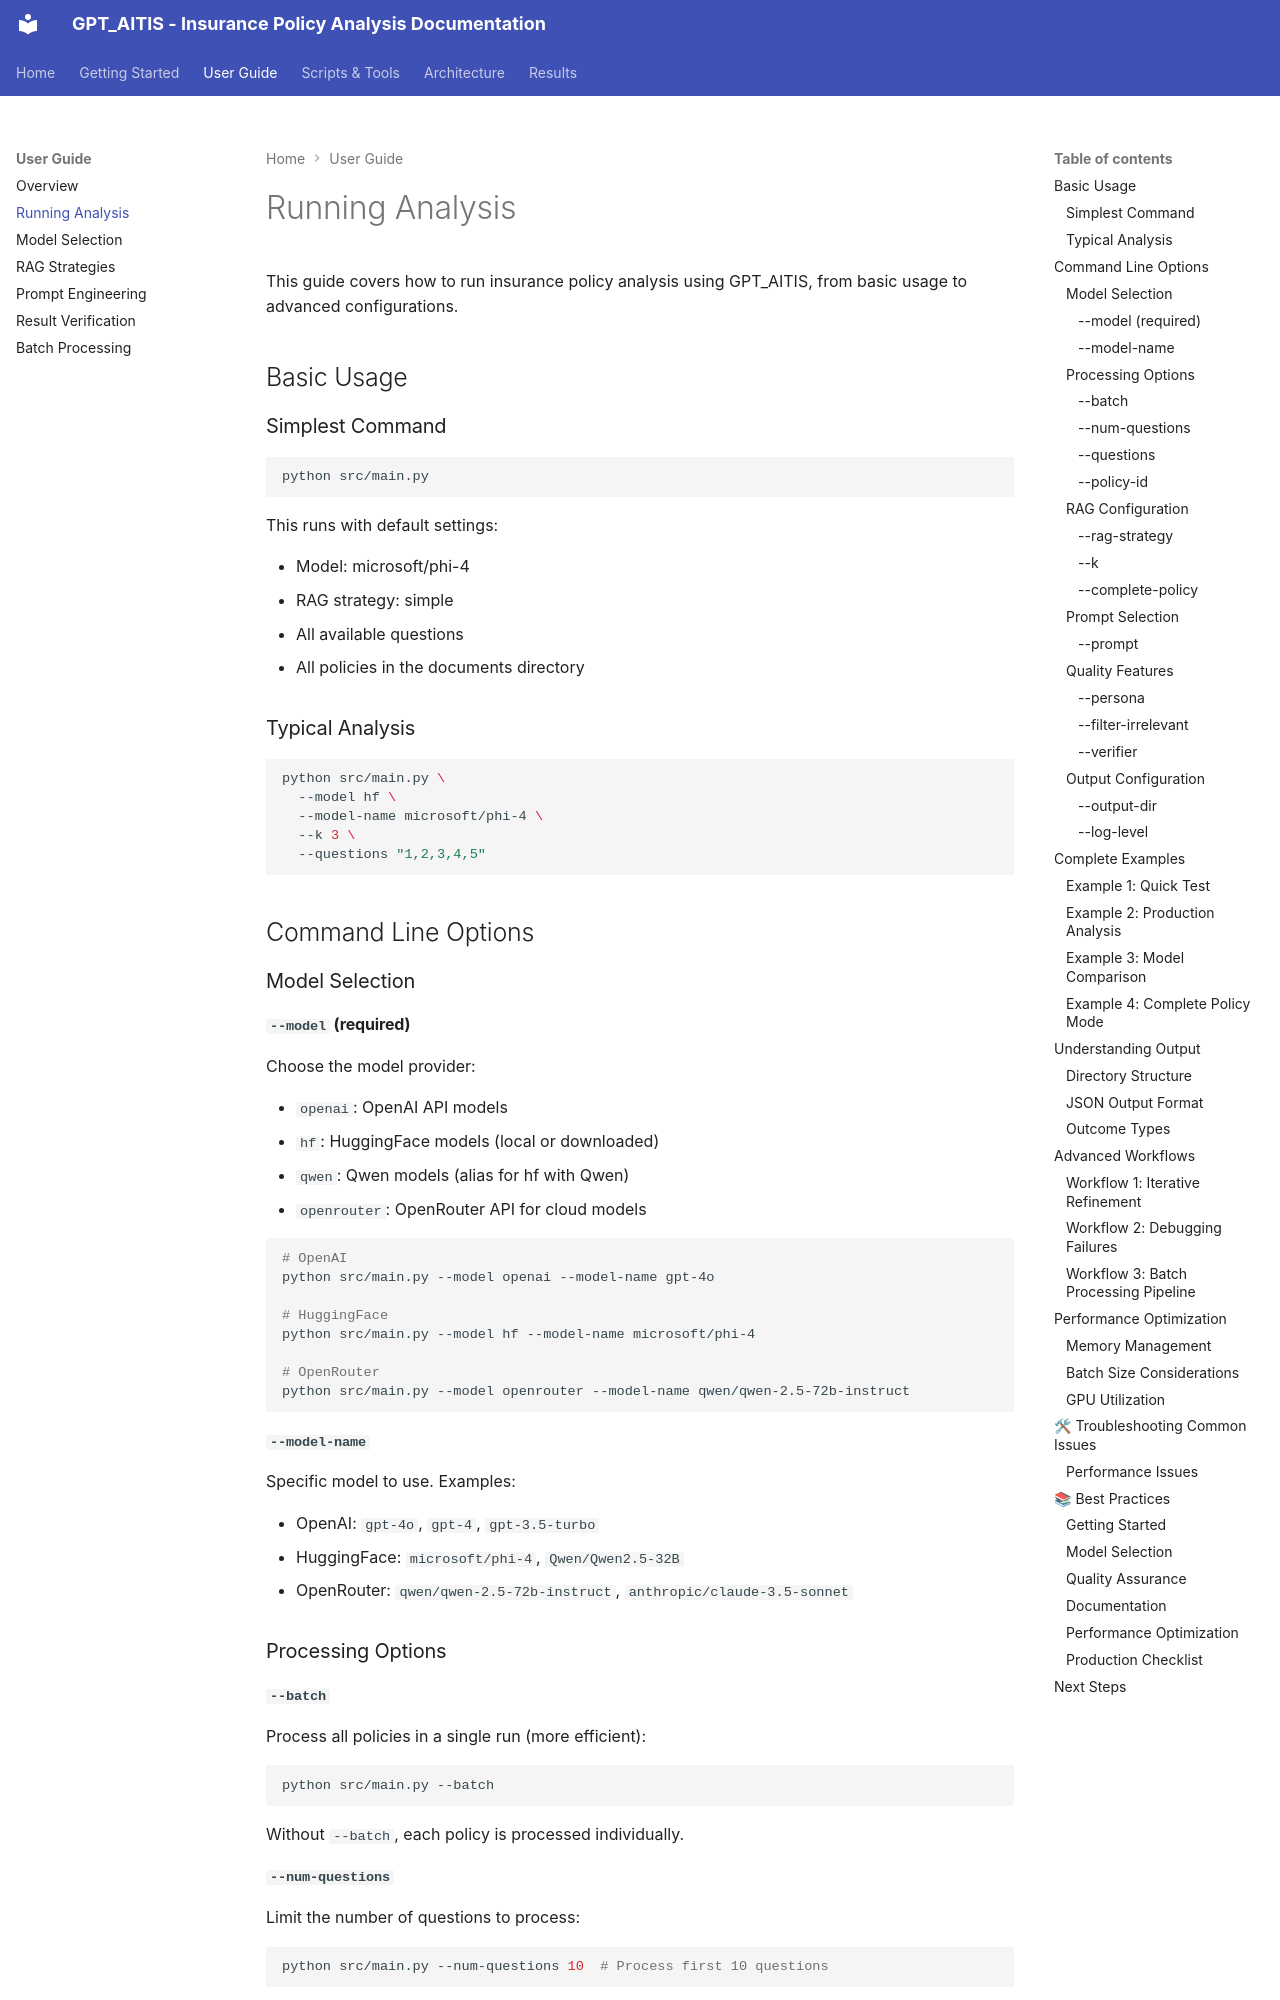

repository: jean3P/GPT_AITIS · page: user-guide/running-analysis/index.html · generator: mkdocs

# Running Analysis

This guide covers how to run insurance policy analysis using GPT_AITIS, from basic usage to advanced configurations.

## Basic Usage

### Simplest Command
```bash
python src/main.py
```
This runs with default settings:

- Model: microsoft/phi-4
- RAG strategy: simple
- All available questions
- All policies in the documents directory

### Typical Analysis
```bash
python src/main.py \
  --model hf \
  --model-name microsoft/phi-4 \
  --k 3 \
  --questions "1,2,3,4,5"
```

## Command Line Options

### Model Selection

#### `--model` (required)
Choose the model provider:

- `openai`: OpenAI API models
- `hf`: HuggingFace models (local or downloaded)
- `qwen`: Qwen models (alias for hf with Qwen)
- `openrouter`: OpenRouter API for cloud models

```bash
# OpenAI
python src/main.py --model openai --model-name gpt-4o

# HuggingFace
python src/main.py --model hf --model-name microsoft/phi-4

# OpenRouter
python src/main.py --model openrouter --model-name qwen/qwen-2.5-72b-instruct
```

#### `--model-name`
Specific model to use. Examples:

- OpenAI: `gpt-4o`, `gpt-4`, `gpt-3.5-turbo`
- HuggingFace: `microsoft/phi-4`, `Qwen/Qwen2.5-32B`
- OpenRouter: `qwen/qwen-2.5-72b-instruct`, `anthropic/claude-3.5-sonnet`

### Processing Options

#### `--batch`
Process all policies in a single run (more efficient):
```bash
python src/main.py --batch
```

Without `--batch`, each policy is processed individually.

#### `--num-questions`
Limit the number of questions to process:
```bash
python src/main.py --num-questions 10  # Process first 10 questions
```

#### `--questions`
Process specific questions by ID:
```bash
python src/main.py --questions "1,5,10,15"
```

#### `--policy-id`
Process only a specific policy:
```bash
python src/main.py --policy-id 18  # Only process policy 18
```

### RAG Configuration
